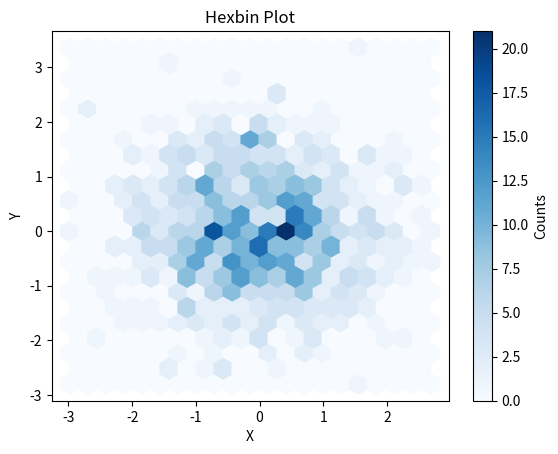

This chart was generated by the following Python code:
import matplotlib.pyplot as plt
import numpy as np

x = np.random.randn(1000)
y = np.random.randn(1000)
plt.hexbin(x, y, gridsize=20, cmap='Blues')
plt.colorbar(label='Counts')
plt.xlabel('X')
plt.ylabel('Y')
plt.title('Hexbin Plot')
plt.show()
